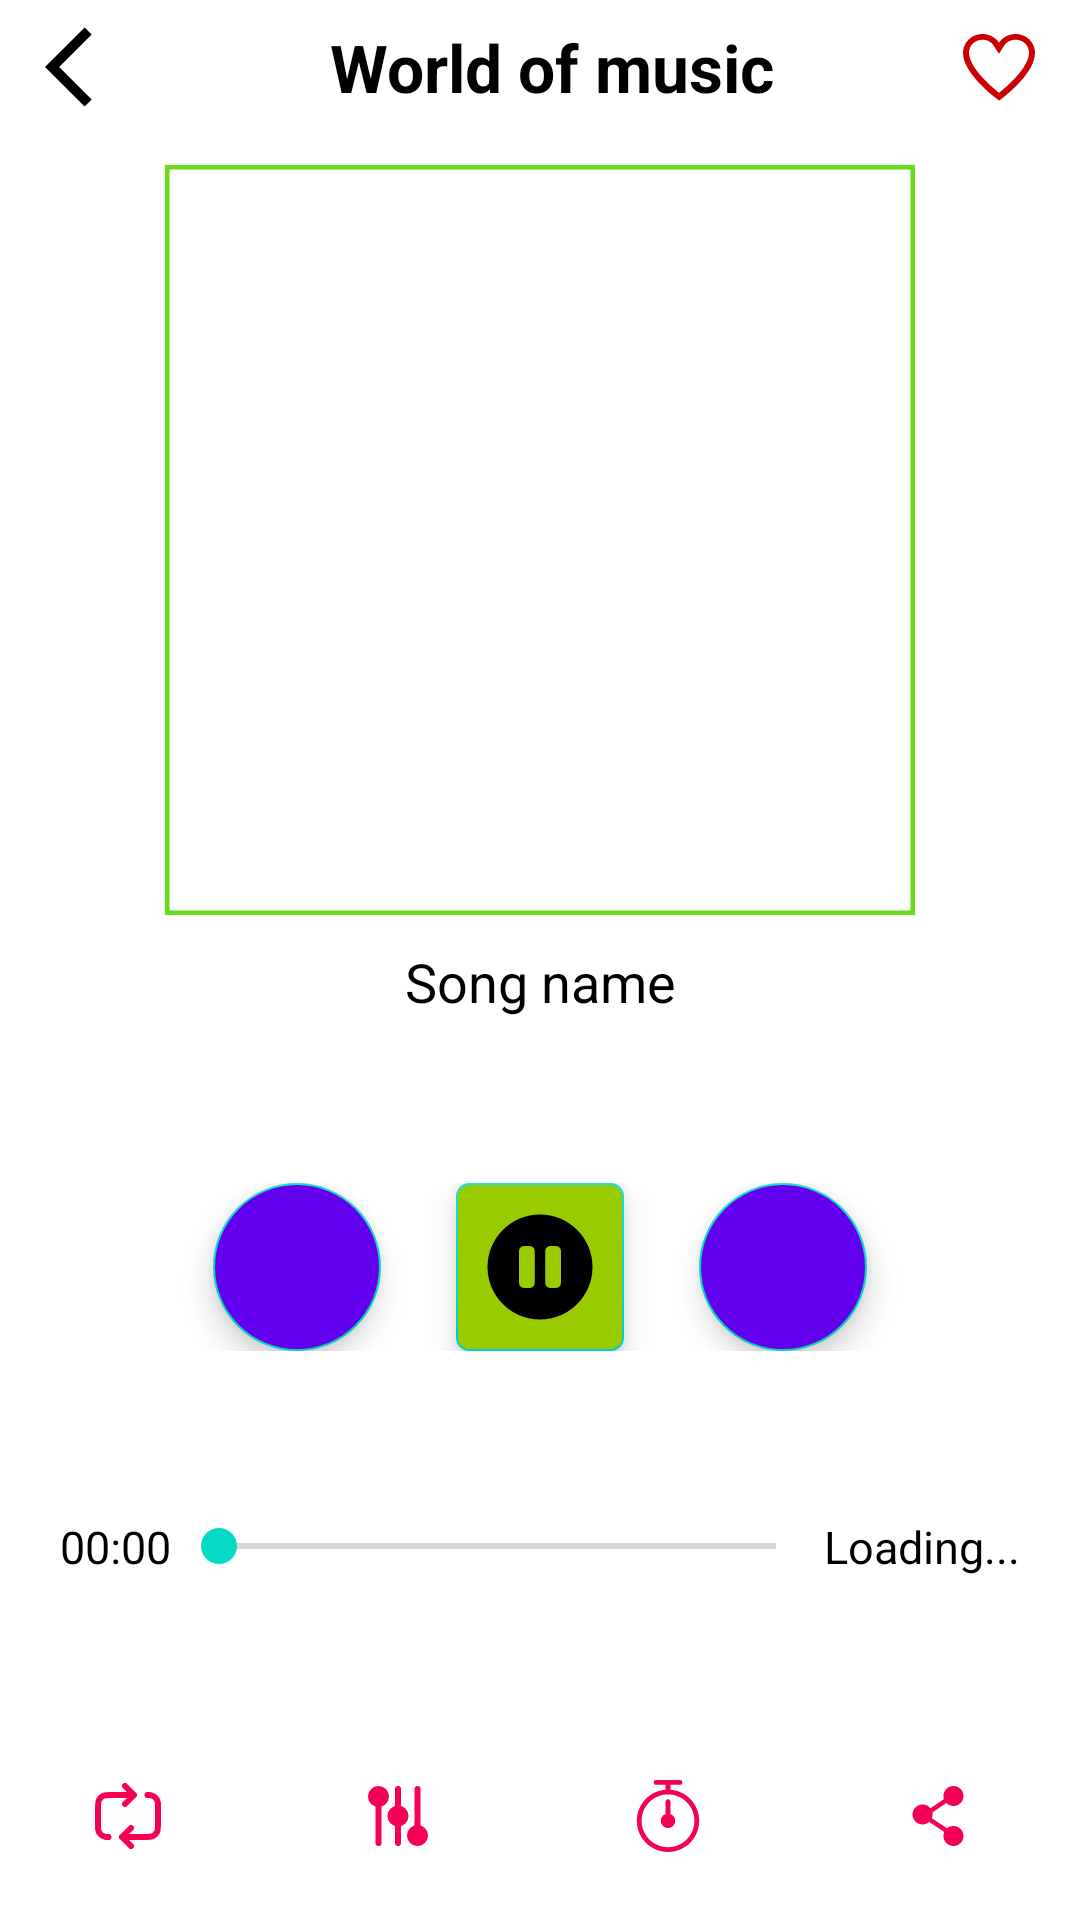

Here is an Android app screen rendered from its layout file. Give the layout XML and the strings, colors and styles it references.
<!-- AndroidManifest.xml: application theme splash_screen -->
<!-- res/layout/activity_player.xml -->
<?xml version="1.0" encoding="utf-8"?>
<LinearLayout xmlns:android="http://schemas.android.com/apk/res/android"
    xmlns:app="http://schemas.android.com/apk/res-auto"
    xmlns:tools="http://schemas.android.com/tools"
    android:layout_width="match_parent"
    android:layout_height="match_parent"
    android:gravity="center"
    android:id="@+id/main"
    android:background="@color/white"
    android:orientation="vertical"
    tools:context=".PlayerActivity">

    <LinearLayout
        android:layout_width="match_parent"
        android:layout_height="0dp"
        android:layout_weight="1"
        android:gravity="center"
        android:orientation="horizontal">

        <ImageButton
            android:layout_width="wrap_content"
            android:layout_height="wrap_content"
            android:layout_marginStart="15dp"
            android:background="@android:color/transparent"
            android:contentDescription="@string/back_btn"
            android:src="@drawable/back_icon"
            app:tint="@color/black" />

        <TextView
            android:layout_width="0dp"
            android:layout_height="match_parent"
            android:layout_weight="1"
            android:gravity="center"
            android:text="@string/world_of_music"
            android:textColor="@color/black"
            android:textSize="22sp"
            android:textStyle="bold"
            tools:ignore="NestedWeights" />

        <ImageButton
            android:layout_width="wrap_content"
            android:layout_height="wrap_content"
            android:layout_marginEnd="15dp"
            android:background="@android:color/transparent"
            android:contentDescription="@string/favorites_btn"
            android:src="@drawable/favorite_empty_icon"
            app:tint="@android:color/holo_red_dark" />

    </LinearLayout>

    <com.google.android.material.imageview.ShapeableImageView
        android:layout_width="250dp"
        android:layout_height="250dp"
        android:layout_margin="10dp"
        android:src="@drawable/image_music_jd_splash"
        app:shapeAppearanceOverlay="@style/curved"
        app:strokeColor="@color/color_green"
        app:strokeWidth="3dp" />

    <TextView
        android:layout_width="match_parent"
        android:layout_height="wrap_content"
        android:layout_marginHorizontal="20dp"
        android:layout_weight="1"
        android:text="@string/song_name"
        android:textAlignment="center"
        android:textColor="@color/black"
        android:textSize="18sp" />

    <LinearLayout
        android:layout_width="match_parent"
        android:layout_height="wrap_content"
        android:layout_margin="10dp"
        android:gravity="center"
        android:orientation="horizontal">

        <com.google.android.material.floatingactionbutton.FloatingActionButton
            android:layout_width="wrap_content"
            android:layout_height="wrap_content"
            android:backgroundTint="@color/purple_500"
            android:contentDescription="@string/previous"
            android:src="@drawable/previous_icon"
            android:tint="@color/white"
            app:iconGravity="start" />

        <com.google.android.material.floatingactionbutton.FloatingActionButton
            android:layout_width="wrap_content"
            android:layout_height="wrap_content"
            android:layout_marginHorizontal="25dp"
            android:backgroundTint="@android:color/holo_green_light"
            android:contentDescription="@string/pause_btn"
            android:src="@drawable/pause_icon"
            app:iconGravity="start"
            app:iconTint="@color/white"
            app:maxImageSize="42sp"
            app:shapeAppearanceOverlay="@style/curved" />

        <com.google.android.material.floatingactionbutton.FloatingActionButton
            android:layout_width="wrap_content"
            android:layout_height="wrap_content"
            android:backgroundTint="@color/purple_500"
            android:contentDescription="@string/next"
            android:src="@drawable/next_icon"
            android:tint="@color/white"
            app:iconGravity="start" />
    </LinearLayout>

    <LinearLayout
        android:layout_width="match_parent"
        android:layout_height="25dp"
        android:layout_margin="20dp"
        android:layout_weight="1"
        android:gravity="center"
        android:orientation="horizontal">

        <TextView
            android:layout_width="wrap_content"
            android:layout_height="wrap_content"
            android:gravity="center"
            android:text="@string/start_tv"
            android:textColor="@color/black"
            android:textSize="15sp" />

        <androidx.appcompat.widget.AppCompatSeekBar
            android:layout_width="0dp"
            android:layout_height="wrap_content"
            android:layout_weight="1"
            tools:ignore="NestedWeights" />

        <TextView
            android:layout_width="wrap_content"
            android:layout_height="wrap_content"
            android:text="@string/end_tv"
            android:textColor="@color/black"
            android:textSize="15sp" />
    </LinearLayout>

    <LinearLayout
        android:layout_width="match_parent"
        android:layout_height="wrap_content"
        android:layout_weight="1"
        android:gravity="center"
        android:orientation="horizontal">

        <ImageButton
            android:layout_width="wrap_content"
            android:layout_height="wrap_content"
            android:layout_marginEnd="5dp"
            android:layout_weight="1"
            android:background="@android:color/transparent"
            android:contentDescription="@string/repeat_btn"
            android:src="@drawable/repeat_icon"
            app:tint="@color/color_pink"
            tools:ignore="NestedWeights" />

        <ImageButton
            android:layout_width="wrap_content"
            android:layout_height="wrap_content"
            android:layout_marginEnd="5dp"
            android:layout_weight="1"
            android:background="@android:color/transparent"
            android:contentDescription="@string/equalizer_btn"
            android:src="@drawable/equalizer_icon"
            app:tint="@color/color_pink" />

        <ImageButton
            android:layout_width="wrap_content"
            android:layout_height="wrap_content"
            android:layout_marginEnd="5dp"
            android:layout_weight="1"
            android:background="@android:color/transparent"
            android:contentDescription="@string/timer_btn"
            android:src="@drawable/timer_icon"
            app:tint="@color/color_pink" />

        <ImageButton
            android:layout_width="wrap_content"
            android:layout_height="wrap_content"
            android:layout_marginEnd="5dp"
            android:layout_weight="1"
            android:background="@android:color/transparent"
            android:contentDescription="@string/share_btn"
            android:src="@drawable/share_icon"
            app:tint="@color/color_pink" />

    </LinearLayout>

</LinearLayout>
<!-- resources referenced by this layout -->
<resources>
  <color name="black">#FF000000</color>
  <color name="color_green">#64DD17</color>
  <color name="color_pink">#F50057</color>
  <color name="purple_500">#FF6200EE</color>
  <color name="white">#FFFFFFFF</color>
  <!-- drawable back_icon (drawable) -->
  <?xml version="1.0" encoding="utf-8"?>
  <vector xmlns:android="http://schemas.android.com/apk/res/android"
      android:width="32dp"
      android:height="32dp"
      android:autoMirrored="true"
      android:tint="#000000"
      android:viewportWidth="24"
      android:viewportHeight="24">
  
      <path
          android:fillColor="@android:color/white"
          android:pathData="M11.67,3.87L9.9,2.1 0,12l9.9,9.9 1.77,-1.77L3.54,12z" />
  
  </vector>
  <!-- drawable favorite_empty_icon (drawable) -->
  <?xml version="1.0" encoding="utf-8"?>
  <vector xmlns:android="http://schemas.android.com/apk/res/android"
      android:width="24dp"
      android:height="24dp"
      android:viewportWidth="24"
      android:viewportHeight="24">
      <path
          android:fillColor="#000000"
          android:pathData="M12,23.2l-0.6,-0.5C8.7,20.7 0,13.5 0,7.3C0,3.8 2.9,1 6.5,1c2.2,0 4.3,1.1 5.5,2.9l0,0l0,0C13.2,2.1 15.3,1 17.5,1C21.1,1 24,3.8 24,7.3c0,6.3 -8.7,13.4 -11.4,15.5L12,23.2zM6.5,2.9C4,2.9 2,4.8 2,7.2c0,4.1 5.1,9.5 10,13.4c4.9,-3.9 10,-9.3 10,-13.4c0,-2.4 -2,-4.3 -4.5,-4.3c-1.6,0 -3,0.8 -3.8,2L12,7.6L10.3,5C9.5,3.7 8.1,2.9 6.5,2.9z" />
  </vector>
  <!-- drawable repeat_icon (drawable) -->
  <vector xmlns:android="http://schemas.android.com/apk/res/android"
      android:width="24dp"
      android:height="24dp"
      android:autoMirrored="true"
      android:viewportWidth="24"
      android:viewportHeight="24">
  
      <path
          android:fillColor="#00000000"
          android:pathData="M11,2L14,5M14,5L11,8M14,5H6.8C5.12,5 4.28,5 3.638,5.327C3.074,5.615 2.615,6.074 2.327,6.638C2,7.28 2,8.12 2,9.8V15.5C2,15.964 2,16.197 2.026,16.392C2.203,17.738 3.262,18.797 4.608,18.974C4.803,19 5.036,19 5.5,19M10,19H17.2C18.88,19 19.72,19 20.362,18.673C20.927,18.385 21.385,17.927 21.673,17.362C22,16.72 22,15.88 22,14.2V8.5C22,8.036 22,7.803 21.974,7.608C21.797,6.262 20.738,5.203 19.392,5.026C19.197,5 18.964,5 18.5,5M10,19L13,22M10,19L13,16"
          android:strokeWidth="2"
          android:strokeColor="#000000"
          android:strokeLineCap="round"
          android:strokeLineJoin="round" />
  
  </vector>
  <string name="back_btn">Back</string>
  <string name="end_tv">Loading...</string>
  <string name="equalizer_btn">Equalizer</string>
  <string name="favorites_btn">Favoritos</string>
  <string name="next">next</string>
  <string name="pause_btn">pause</string>
  <string name="previous">previous</string>
  <string name="repeat_btn">Repeat</string>
  <string name="share_btn">Share</string>
  <string name="song_name">Song name</string>
  <string name="start_tv">00:00</string>
  <string name="timer_btn">Timer</string>
  <string name="world_of_music">World of music</string>
  <style name="splash_screen" parent="Theme.MaterialComponents.Light.NoActionBar">
          <item name="android:windowBackground">@drawable/splash_screen</item>
      </style>
  <!-- drawable splash_screen (drawable) -->
  <?xml version="1.0" encoding="utf-8"?>
  <layer-list xmlns:android="http://schemas.android.com/apk/res/android">
      <item android:drawable="@color/white" />
      <item
          android:drawable="@drawable/image_music_jd_splash"
          android:gravity="center" />
  </layer-list>
</resources>
